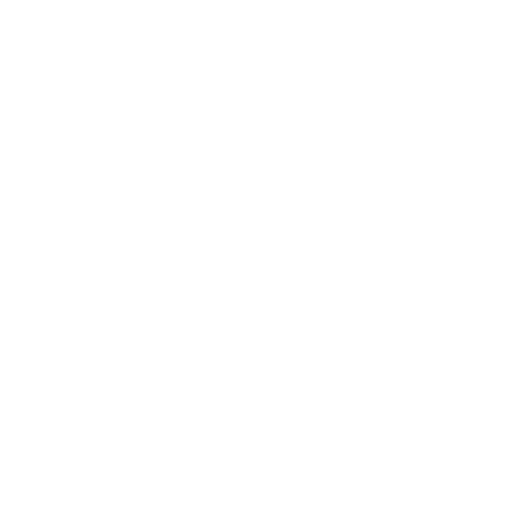
t = 0.00 s
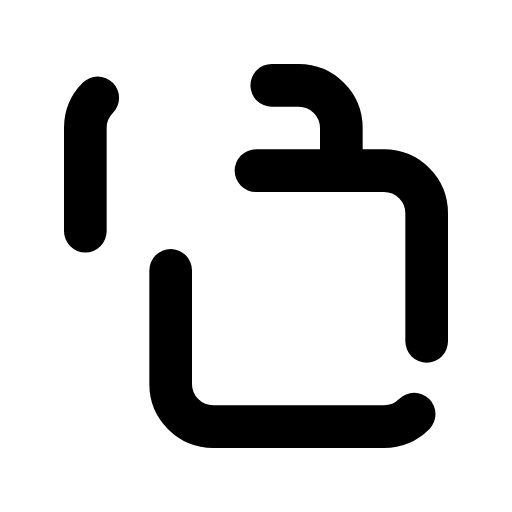
t = 0.12 s
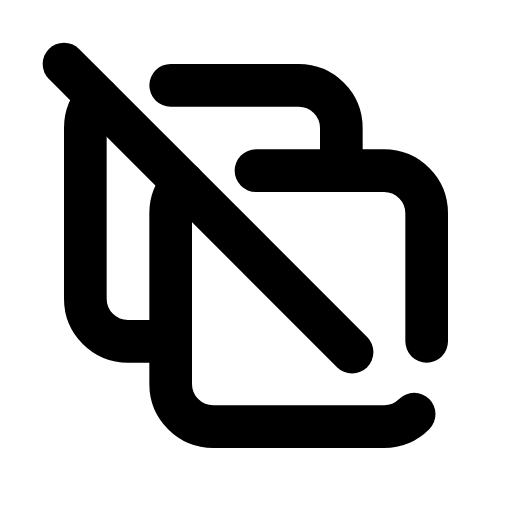
t = 0.33 s
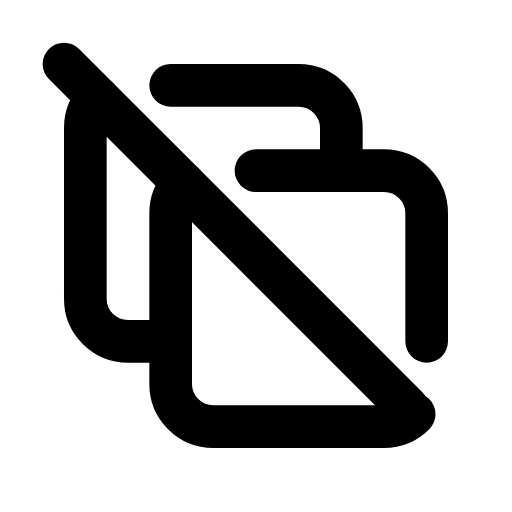
t = 0.44 s
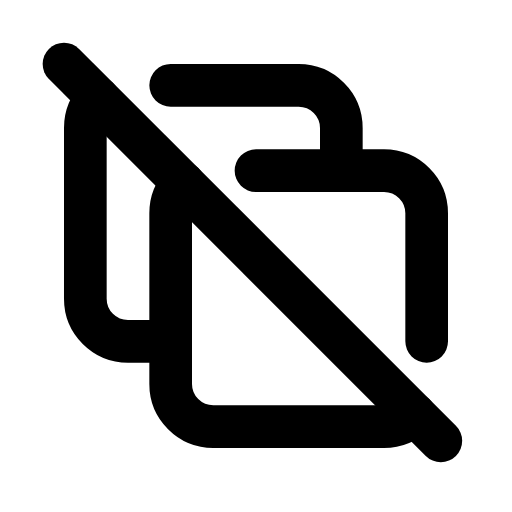
t = 0.65 s
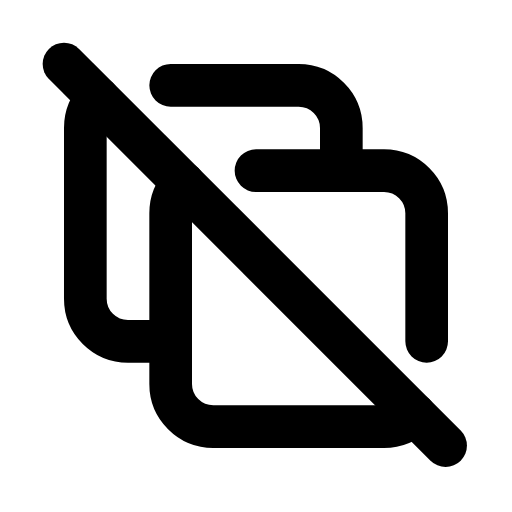
t = 0.76 s

The animated SVG that drew these frames (rendered in a browser with its animation timeline set to each time). Animation: 4 CSS @keyframes rules; one cycle of 0.97 s, repeats indefinitely.

<svg xmlns="http://www.w3.org/2000/svg" viewBox="0 0 24 24" width="96" height="96" role="img" aria-label="Copy Off Icon" data-icon="copy-off-icon">
  <title>Copy Off Icon</title>
<style>
  .a{fill:none;stroke:currentColor;stroke-width:2;stroke-linecap:round;stroke-linejoin:round;
     stroke-dasharray:1;stroke-dashoffset:1;animation:draw 0.85s cubic-bezier(.25,.9,.25,1) both}
  .d{fill:var(--icon-accent,currentColor);stroke:none;transform-box:fill-box;transform-origin:center;
     animation:dotIn .35s ease-out both,dotPulse 0.83s infinite ease-in-out}
  .f{fill:currentColor;stroke:none;animation:fadeIn .45s ease-out both}
  @keyframes draw{to{stroke-dashoffset:0}}
  @keyframes dotIn{from{opacity:0;transform:scale(.4)}to{opacity:1;transform:scale(1)}}
  @keyframes dotPulse{0%,100%{opacity:.55}50%{opacity:1}}
  @keyframes fadeIn{from{opacity:0}to{opacity:1}}
  @media (prefers-reduced-motion:reduce){.a{animation:none;stroke-dashoffset:0}.d,.f{animation:none}}
</style>
  <path class="a" pathLength="1" d="M19.414 19.415a2 2 0 0 1 -1.414 .585h-8a2 2 0 0 1 -2 -2v-8c0 -.554 .225 -1.055 .589 -1.417m3.411 -.583h6a2 2 0 0 1 2 2v6" style="animation-delay:0.0s"/>
  <path class="a" pathLength="1" d="M16 8v-2a2 2 0 0 0 -2 -2h-6m-3.418 .59c-.36 .36 -.582 .86 -.582 1.41v8a2 2 0 0 0 2 2h2" style="animation-delay:0.06s"/>
  <path class="a" pathLength="1" d="M3 3l18 18" style="animation-delay:0.12s"/>
</svg>
